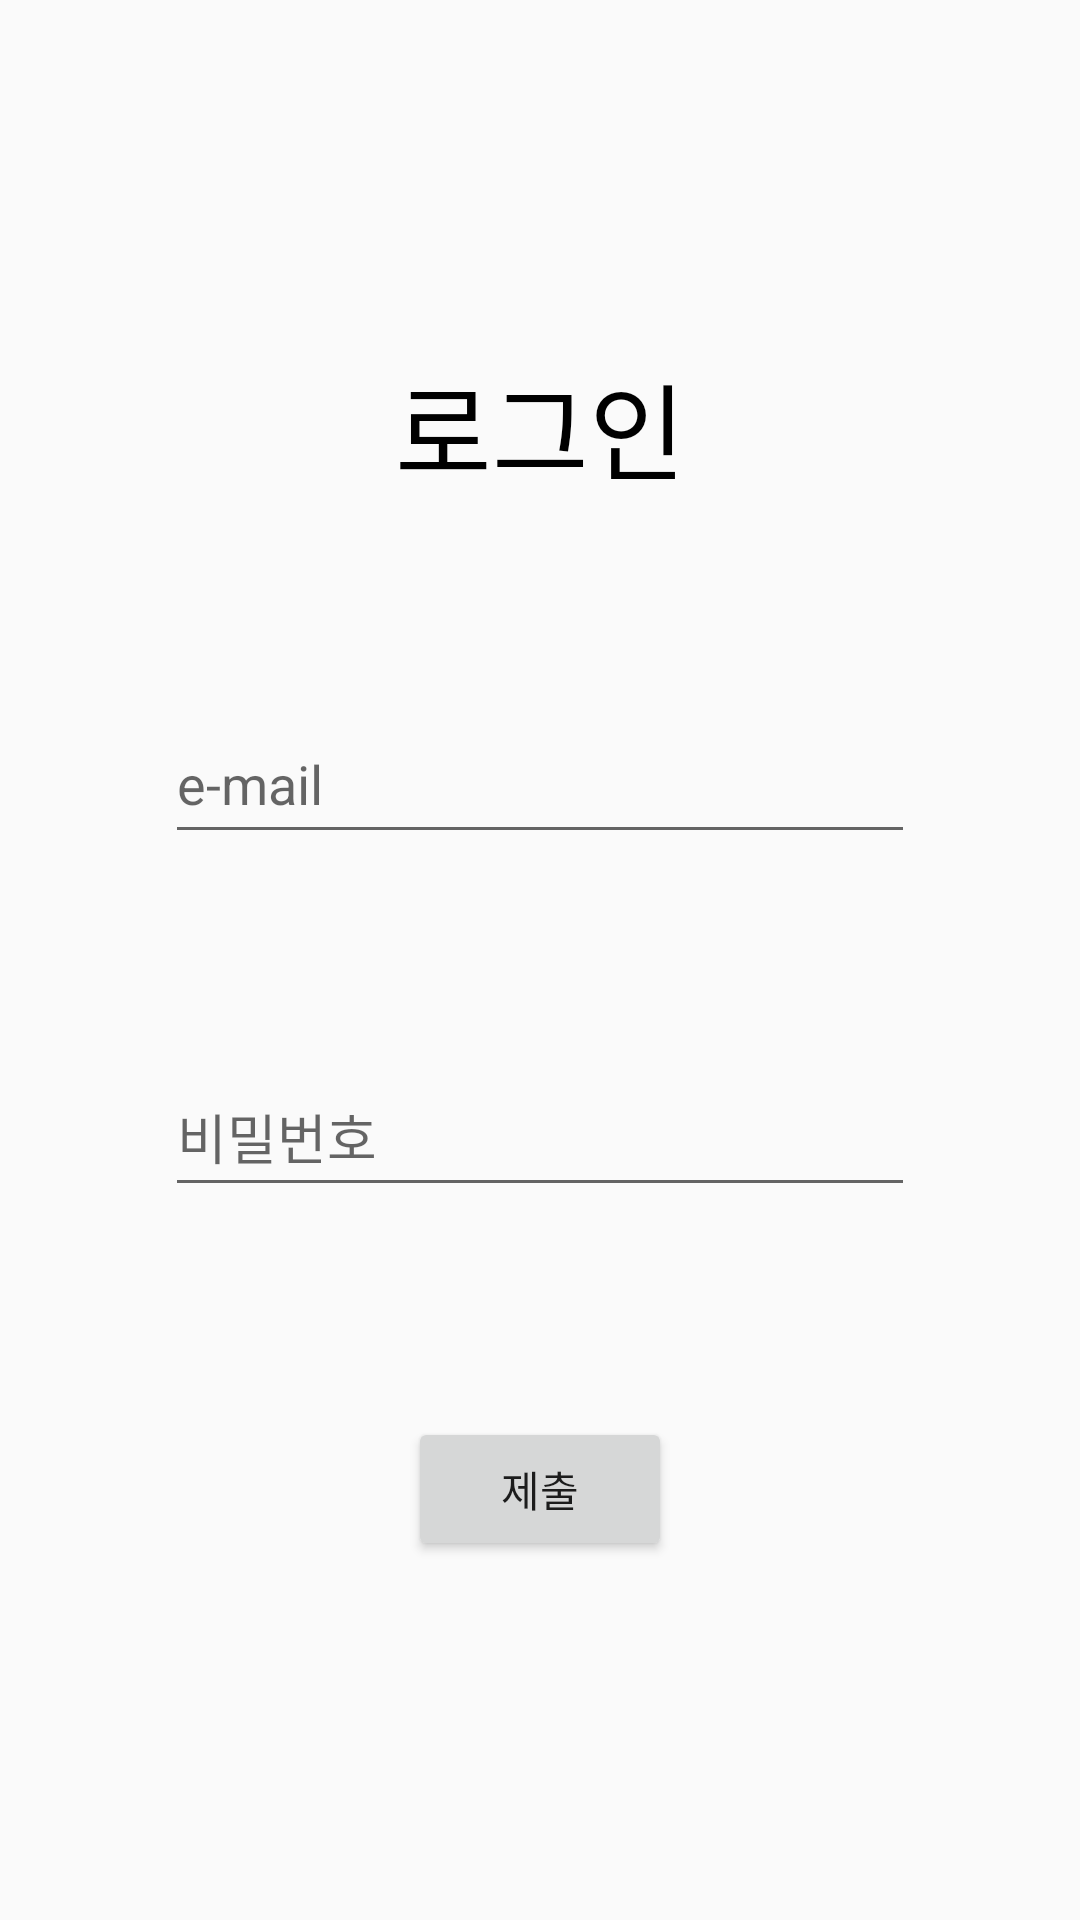

Here is an Android app screen rendered from its layout file. Give the layout XML and the strings, colors and styles it references.
<!-- AndroidManifest.xml: application theme Theme.CamBus -->
<!-- res/layout/login.xml -->
<?xml version="1.0" encoding="utf-8"?>
<androidx.constraintlayout.widget.ConstraintLayout xmlns:android="http://schemas.android.com/apk/res/android"
    xmlns:app="http://schemas.android.com/apk/res-auto"
    xmlns:tools="http://schemas.android.com/tools"
    android:layout_width="match_parent"
    android:layout_height="match_parent">

        <TextView
            android:id="@+id/tv_loginTitle"
            android:layout_width="wrap_content"
            android:layout_height="wrap_content"
            android:textColor="#000"
            android:text="로그인"
            android:textSize="35dp"
            app:layout_constraintBottom_toBottomOf="@id/et_loginEmail"
            app:layout_constraintEnd_toEndOf="parent"
            app:layout_constraintStart_toStartOf="parent"
            app:layout_constraintTop_toTopOf="parent" />


        <EditText
            android:id="@+id/et_loginEmail"
            android:layout_width="250dp"
            android:layout_height="50dp"
            android:textColor="#000"
            android:hint="e-mail"
            app:layout_constraintBottom_toBottomOf="@id/et_loginPassword"
            app:layout_constraintEnd_toEndOf="parent"
            app:layout_constraintStart_toStartOf="parent"
            app:layout_constraintTop_toTopOf="@id/tv_loginTitle" />


        <EditText
            android:id="@+id/et_loginPassword"
            android:layout_width="250dp"
            android:layout_height="50dp"
            android:textColor="#000"
            android:hint="비밀번호"
            app:layout_constraintBottom_toBottomOf="@id/bt_loginSubmit"
            app:layout_constraintEnd_toEndOf="parent"
            app:layout_constraintStart_toStartOf="parent"
            app:layout_constraintTop_toTopOf="@id/et_loginEmail" />

        <Button
            android:id="@+id/bt_loginSubmit"
            android:layout_width="wrap_content"
            android:layout_height="wrap_content"
            android:text="제출"
            app:layout_constraintBottom_toBottomOf="parent"
            app:layout_constraintEnd_toEndOf="parent"
            app:layout_constraintStart_toStartOf="parent"
            app:layout_constraintTop_toTopOf="@id/et_loginPassword"/>



</androidx.constraintlayout.widget.ConstraintLayout>
<!-- resources referenced by this layout -->
<resources>
  <style name="Theme.CamBus" parent="Base.Theme.CamBus" />
  <style name="Base.Theme.CamBus" parent="Theme.AppCompat.DayNight.NoActionBar">
          
          
      </style>
</resources>
